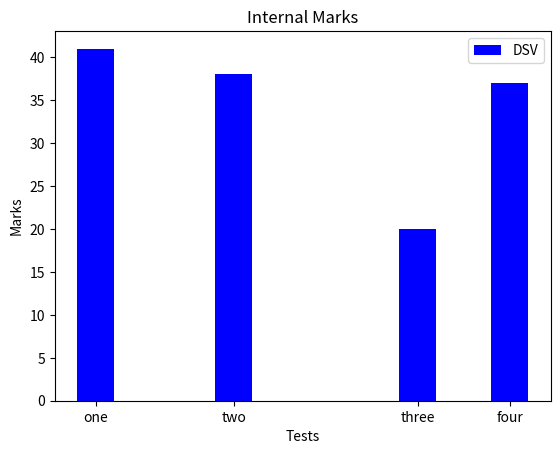

Reproduce this figure in Python.
import numpy as np
import matplotlib.pyplot as plt
import pandas as pd

x = [1, 4, 8, 10]
y = np.random.randint(20, 50, 4)

ticks = ['one', 'two', 'three', 'four']
width = 0.8
plt.bar(x, y, width = width, color = 'blue', label = 'DSV' )
plt.xticks(x, ticks)
plt.legend()
plt.xlabel('Tests')
plt.ylabel('Marks')
plt.title('Internal Marks')
plt.show()